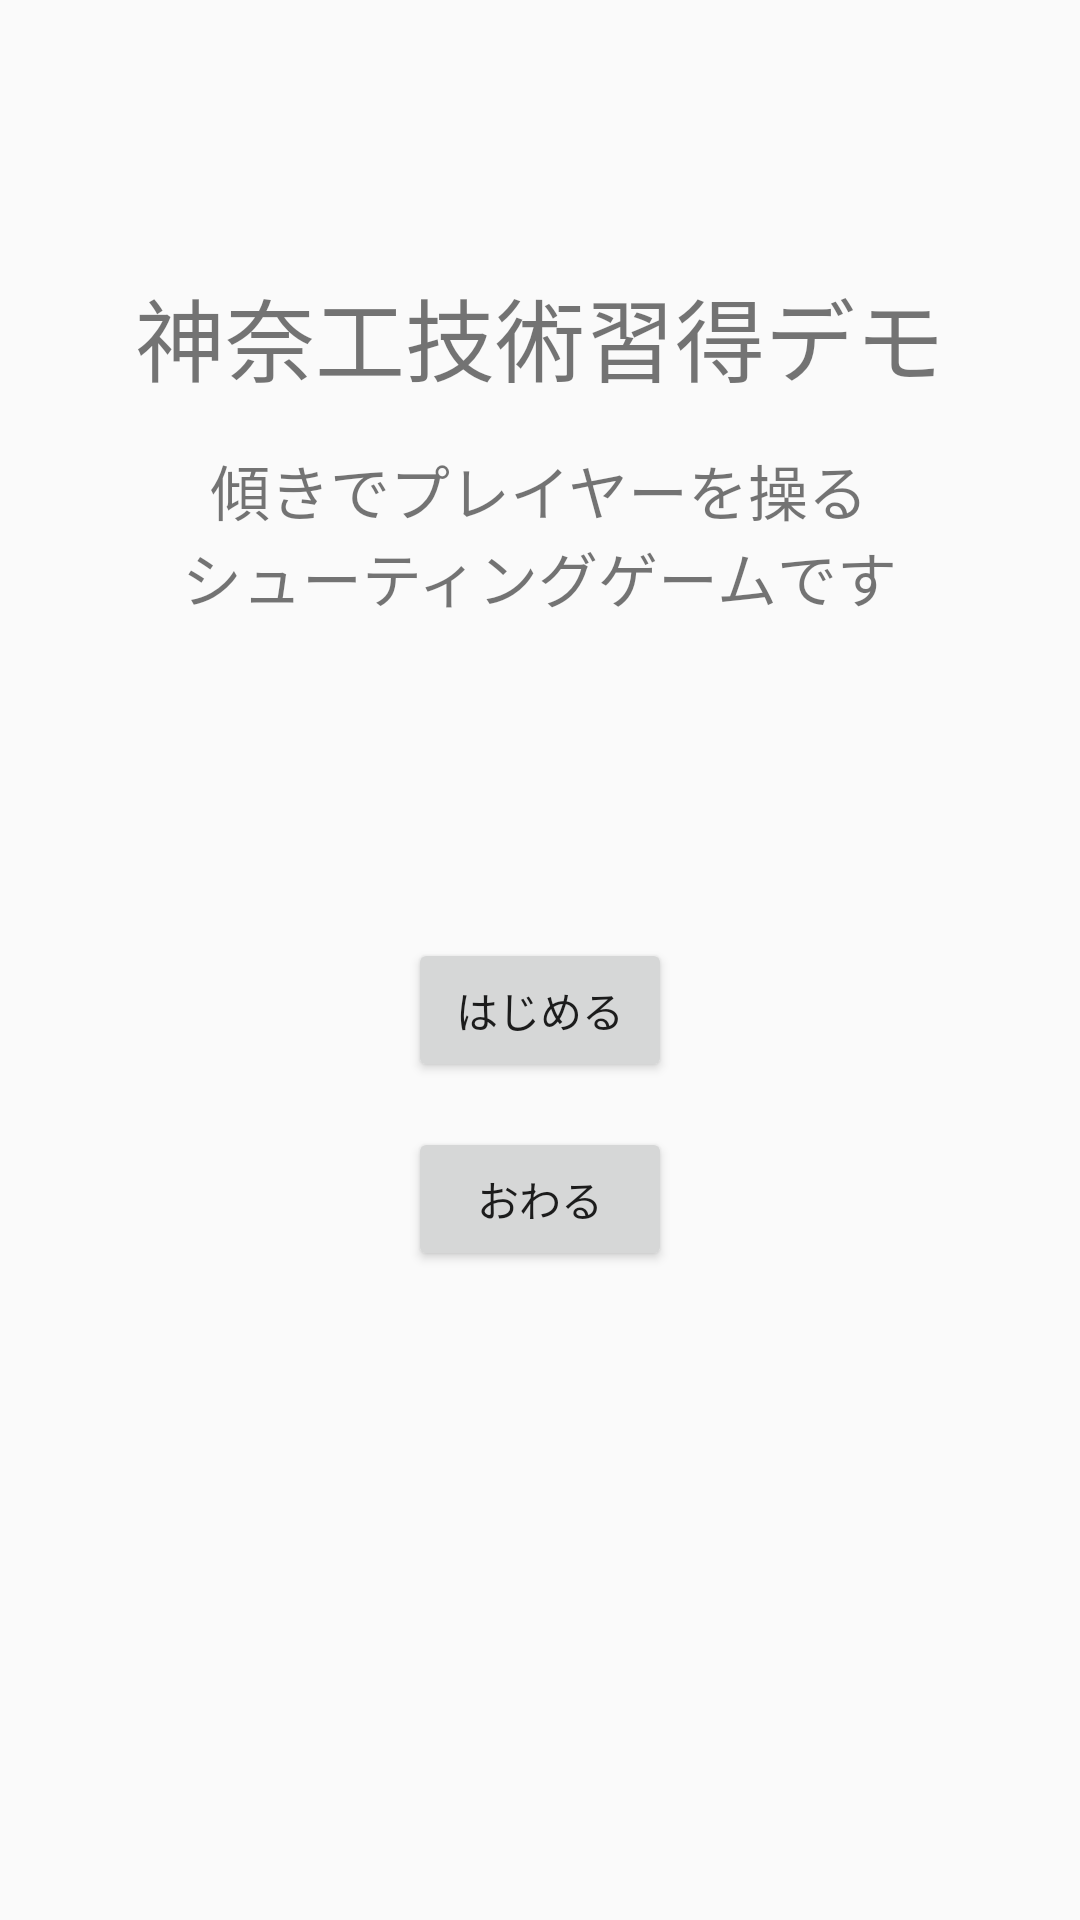

Reconstruct the res/layout file that produces this screen, plus the resources it refers to.
<!-- AndroidManifest.xml: application theme AppTheme -->
<!-- res/layout/activity_start.xml -->
<FrameLayout xmlns:android="http://schemas.android.com/apk/res/android"
    xmlns:tools="http://schemas.android.com/tools"
    android:id="@+id/container"
    android:layout_width="match_parent"
    android:layout_height="match_parent"
    tools:context="com.example.appname5.StartActivity"
    tools:ignore="MergeRootFrame" >

    <RelativeLayout
        android:layout_width="match_parent"
        android:layout_height="match_parent"
        android:gravity="center_horizontal">

        <TextView
            android:id="@+id/textview1"
            android:layout_width="wrap_content"
            android:layout_height="wrap_content"
            android:layout_alignParentTop="true"
            android:layout_centerHorizontal="true"
            android:layout_marginTop="90dp"
            android:text="@string/title"
            android:textSize="30sp" />

        <TextView
            android:id="@+id/textView2"
            android:layout_width="wrap_content"
            android:layout_height="wrap_content"
            android:layout_below="@+id/textview1"
            android:layout_centerHorizontal="true"
            android:layout_marginTop="15dp"
            android:gravity="center"
            android:text="@string/title2"
            android:textSize="20sp" />

        <Button
            android:id="@+id/button1"
            android:layout_width="wrap_content"
            android:layout_height="wrap_content"
            android:layout_below="@+id/textView2"
            android:layout_centerHorizontal="true"
            android:layout_marginTop="106dp"
            android:text="@string/start" />

        <Button
            android:id="@+id/button2"
            android:layout_width="wrap_content"
            android:layout_height="wrap_content"
            android:layout_below="@+id/button1"
            android:layout_centerHorizontal="true"
            android:layout_marginTop="15dp"
            android:text="@string/exit" />
        
    </RelativeLayout>

</FrameLayout>
<!-- resources referenced by this layout -->
<resources>
  <string name="exit">おわる</string>
  <string name="start">はじめる</string>
  <string name="title">神奈工技術習得デモ</string>
  <string name="title2">傾きでプレイヤーを操る\nシューティングゲームです</string>
  <style name="AppTheme" parent="AppBaseTheme">
          
      </style>
  <style name="AppBaseTheme" parent="Theme.AppCompat.Light">
          
      </style>
</resources>
